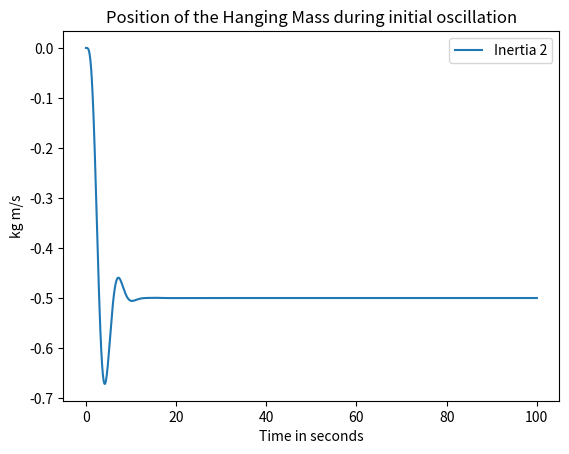

Generate this figure with matplotlib:
import numpy as np
import matplotlib.pyplot as plt
from scipy.integrate import odeint

# parameters, set through measurement and making assumptions
U1 = 1.
I2 = 1.
C4 = 1.
TF = 1.
I7 = 1.
R9 = 1.
C11 = 1.
R12 = 1.

def f(y, t):
    P2i = y[0]
    Q4i = y[1]
    P7i = y[2]
    Q11i = y[3]
    X2i = y[4]

    f0 = U1 - Q4i/C4
    f1 = P2i/I2 - P7i/(TF*I7)
    f2 = Q4i/(TF*C4) - R9 *(P7i/I7 + Q11i/(R12*C11))
    f3 = P7i/I7 - Q11i/(R12*C11)
    f4 = P2i/I2
    return [f0, f1, f2, f3, f4]

# Initial conditions
P2 = 0. # initial velocity
Q4 = 0. # initial force
P7 = 0. # initial force
Q11 = 0. # initial velocity
X2 = 0.
y0 = [P2, Q4, P7, Q11, X2]
t = np.linspace(0, 100, 2000)

# solve the DEs
soln = odeint(f, y0, t)
P2 = soln[:, 0]
Q4 = soln[:, 1]
P7 = soln[:, 2]
Q9 = soln[:, 3]
X2 = soln[:, 3]

plt.figure()
plt.plot(t, -X2, label='Inertia 2')
plt.xlabel('Time in seconds')
plt.ylabel('kg m/s')
plt.title('Position of the Hanging Mass during initial oscillation')
plt.legend(loc=0)
plt.show()
